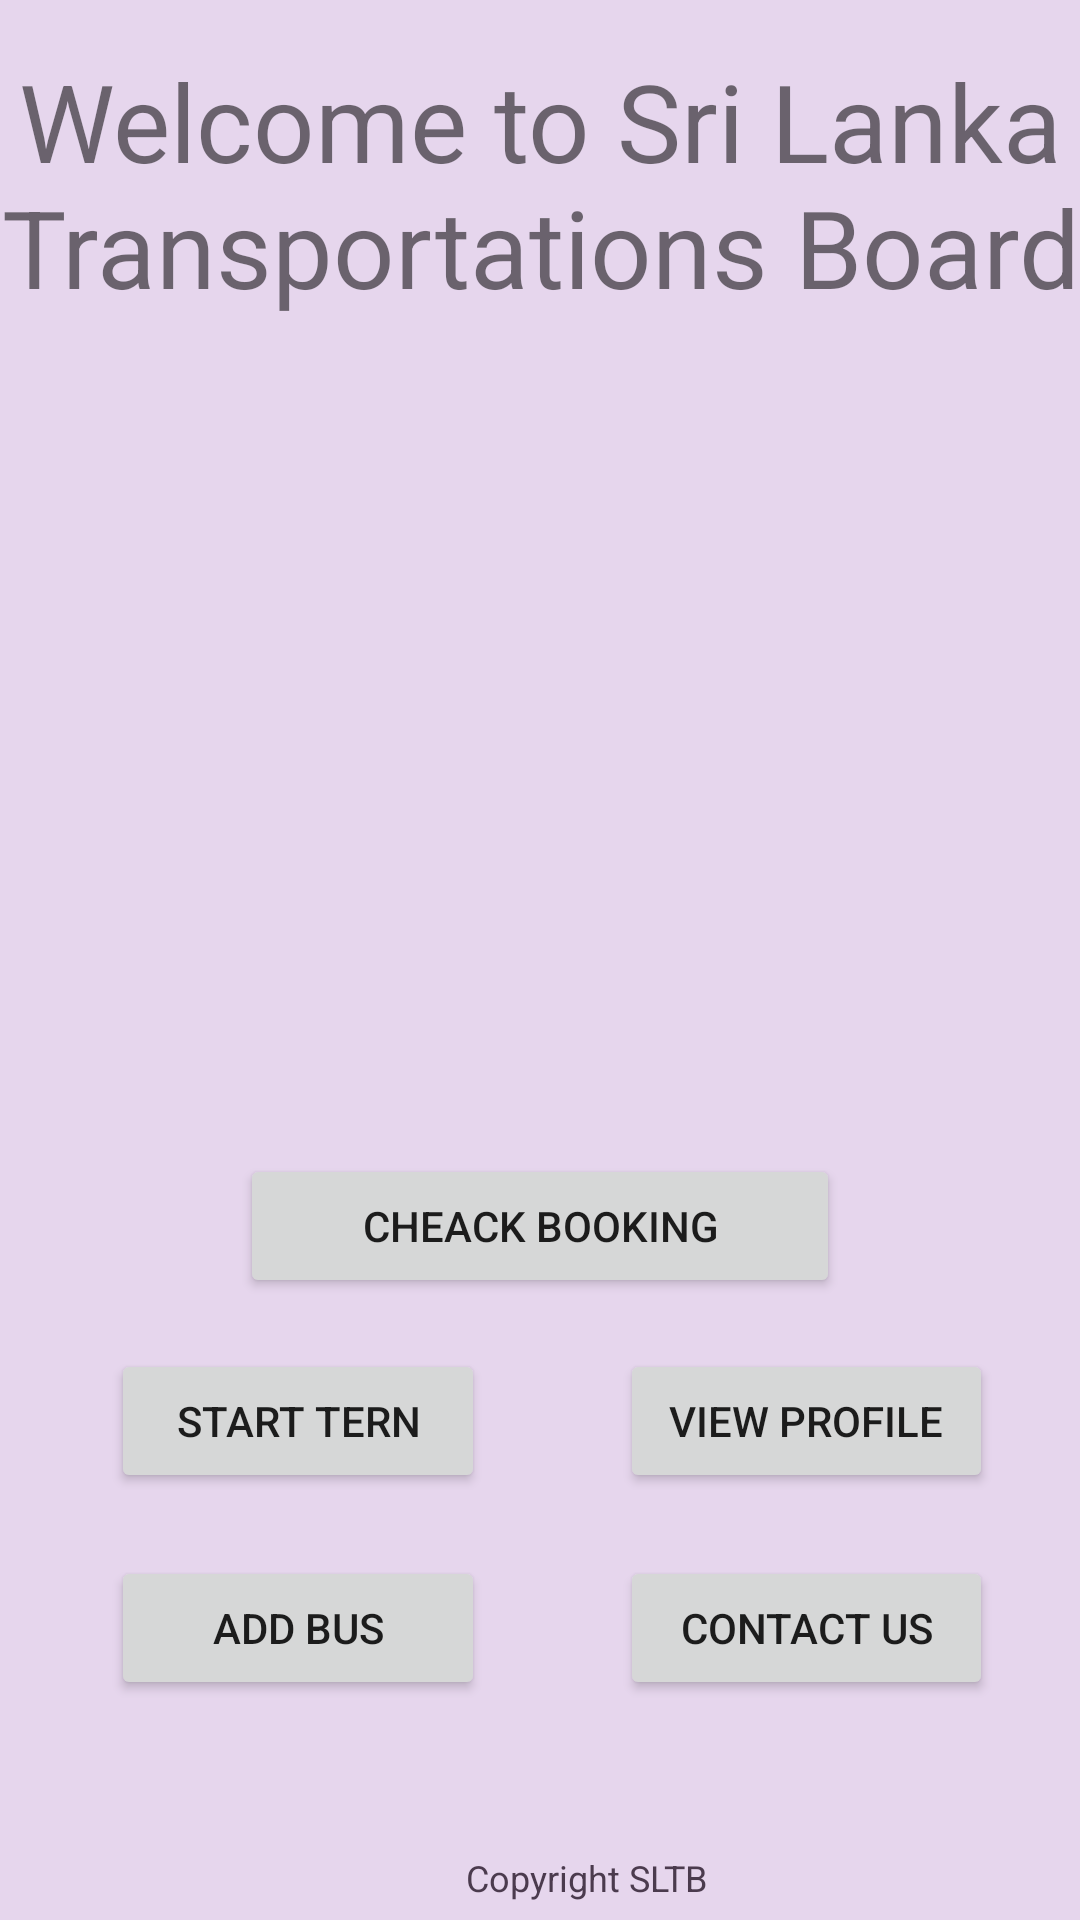

Produce the Android XML layout that renders to this screen, including the resource entries it uses.
<!-- AndroidManifest.xml: application theme Theme.SLTB_BUS -->
<!-- res/layout/activity_main.xml -->
<?xml version="1.0" encoding="utf-8"?>
<androidx.constraintlayout.widget.ConstraintLayout xmlns:android="http://schemas.android.com/apk/res/android"
    xmlns:app="http://schemas.android.com/apk/res-auto"
    xmlns:tools="http://schemas.android.com/tools"
    android:layout_width="match_parent"
    android:layout_height="match_parent"
    android:background="#E6D6ED"
    tools:context=".Driver.MainActivity">

    <TextView
        android:id="@+id/copyright_text2"
        android:layout_width="wrap_content"
        android:layout_height="wrap_content"
        android:layout_alignParentBottom="true"
        android:layout_centerHorizontal="true"
        android:layout_marginStart="143dp"
        android:layout_marginEnd="149dp"
        android:layout_marginBottom="6dp"
        android:text="@string/copyright_sltb"
        android:textColor="#4B3B4E"
        android:textSize="12sp"
        app:layout_constraintBottom_toBottomOf="parent"
        app:layout_constraintEnd_toEndOf="parent"
        app:layout_constraintStart_toStartOf="@+id/btnSavebus"
        app:layout_constraintTop_toBottomOf="@+id/btnContactus" />

    <ImageView
        android:id="@+id/imageView3"
        android:layout_width="182dp"
        android:layout_height="170dp"
        app:layout_constraintEnd_toEndOf="parent"
        app:layout_constraintStart_toStartOf="parent"
        app:layout_constraintTop_toBottomOf="@+id/textView2"
        app:srcCompat="@drawable/logo" />

    <TextView
        android:id="@+id/textView2"
        android:layout_width="wrap_content"
        android:layout_height="wrap_content"
        android:layout_marginTop="16dp"
        android:layout_marginBottom="152dp"
        android:gravity="center_horizontal"
        android:text="@string/welcome_to_sri_lanka_transportations_board"
        android:textSize="36sp"
        app:layout_constraintBottom_toTopOf="@+id/imageView4"
        app:layout_constraintStart_toStartOf="parent"
        app:layout_constraintTop_toTopOf="parent" />

    <Button
        android:id="@+id/btnViewProfile"
        android:layout_width="0dp"
        android:layout_height="wrap_content"
        android:layout_marginEnd="29dp"
        android:layout_marginBottom="21dp"
        android:text="@string/view_profile"
        app:layout_constraintBottom_toTopOf="@+id/btnContactus"
        app:layout_constraintEnd_toEndOf="parent"
        app:layout_constraintStart_toEndOf="@+id/btnStartTern"
        app:layout_constraintTop_toBottomOf="@+id/btnCheckBooking" />

    <Button
        android:id="@+id/btnStartTern"
        android:layout_width="0dp"
        android:layout_height="wrap_content"
        android:layout_marginStart="37dp"
        android:layout_marginTop="17dp"
        android:layout_marginEnd="45dp"
        android:text="@string/start_tern"
        app:layout_constraintEnd_toStartOf="@+id/btnViewProfile"
        app:layout_constraintStart_toStartOf="parent"
        app:layout_constraintTop_toBottomOf="@+id/btnCheckBooking" />

    <Button
        android:id="@+id/btnCheckBooking"
        android:layout_width="200dp"
        android:layout_height="wrap_content"
        android:layout_marginBottom="17dp"
        android:text="@string/cheack_booking"
        app:layout_constraintBottom_toTopOf="@+id/btnViewProfile"
        app:layout_constraintEnd_toEndOf="parent"
        app:layout_constraintStart_toStartOf="parent"
        app:layout_constraintTop_toBottomOf="@+id/imageView4" />

    <Button
        android:id="@+id/btnContactus"
        android:layout_width="0dp"
        android:layout_height="wrap_content"
        android:layout_marginEnd="29dp"
        android:layout_marginBottom="51dp"
        android:text="@string/contact_us"
        app:layout_constraintBottom_toTopOf="@+id/copyright_text2"
        app:layout_constraintEnd_toEndOf="parent"
        app:layout_constraintStart_toEndOf="@+id/btnSavebus"
        app:layout_constraintTop_toBottomOf="@+id/btnViewProfile" />

    <Button
        android:id="@+id/btnSavebus"
        android:layout_width="0dp"
        android:layout_height="wrap_content"
        android:layout_marginStart="37dp"
        android:layout_marginTop="21dp"
        android:layout_marginEnd="45dp"
        android:text="@string/add_bus"
        app:layout_constraintEnd_toStartOf="@+id/btnContactus"
        app:layout_constraintStart_toStartOf="parent"
        app:layout_constraintTop_toBottomOf="@+id/btnStartTern" />

    <ImageView
        android:id="@+id/imageView4"
        android:layout_width="0dp"
        android:layout_height="0dp"
        android:layout_marginStart="11dp"
        android:layout_marginEnd="11dp"
        app:layout_constraintBottom_toTopOf="@+id/btnCheckBooking"
        app:layout_constraintEnd_toEndOf="parent"
        app:layout_constraintStart_toStartOf="parent"
        app:layout_constraintTop_toBottomOf="@+id/textView2"
        app:srcCompat="@drawable/bus" />

</androidx.constraintlayout.widget.ConstraintLayout>
<!-- resources referenced by this layout -->
<resources>
  <string name="add_bus">Add bus</string>
  <string name="cheack_booking">Cheack Booking</string>
  <string name="contact_us">Contact us</string>
  <string name="copyright_sltb">Copyright SLTB</string>
  <string name="start_tern">Start Tern</string>
  <string name="view_profile">View Profile</string>
  <string name="welcome_to_sri_lanka_transportations_board">Welcome to Sri Lanka Transportations Board</string>
  <style name="Theme.SLTB_BUS" parent="Theme.MaterialComponents.DayNight.DarkActionBar">
          
          <item name="colorPrimary">@color/purple_500</item>
          <item name="colorPrimaryVariant">@color/purple_700</item>
          <item name="colorOnPrimary">@color/white</item>
          
          <item name="colorSecondary">@color/teal_200</item>
          <item name="colorSecondaryVariant">@color/teal_700</item>
          <item name="colorOnSecondary">@color/black</item>
          
          <item name="android:statusBarColor">?attr/colorPrimaryVariant</item>
          
      </style>
  <color name="purple_500">#FF6200EE</color>
  <color name="purple_700">#FF3700B3</color>
  <color name="white">#FFFFFFFF</color>
  <color name="teal_200">#FF03DAC5</color>
  <color name="teal_700">#FF018786</color>
  <color name="black">#FF000000</color>
</resources>
